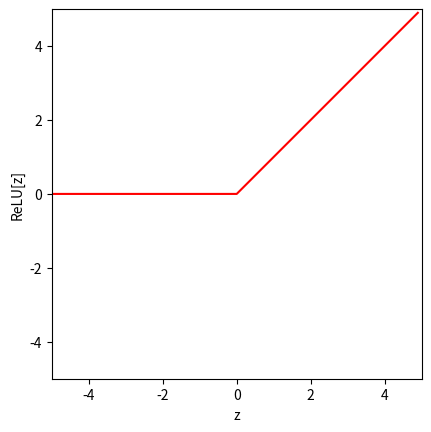
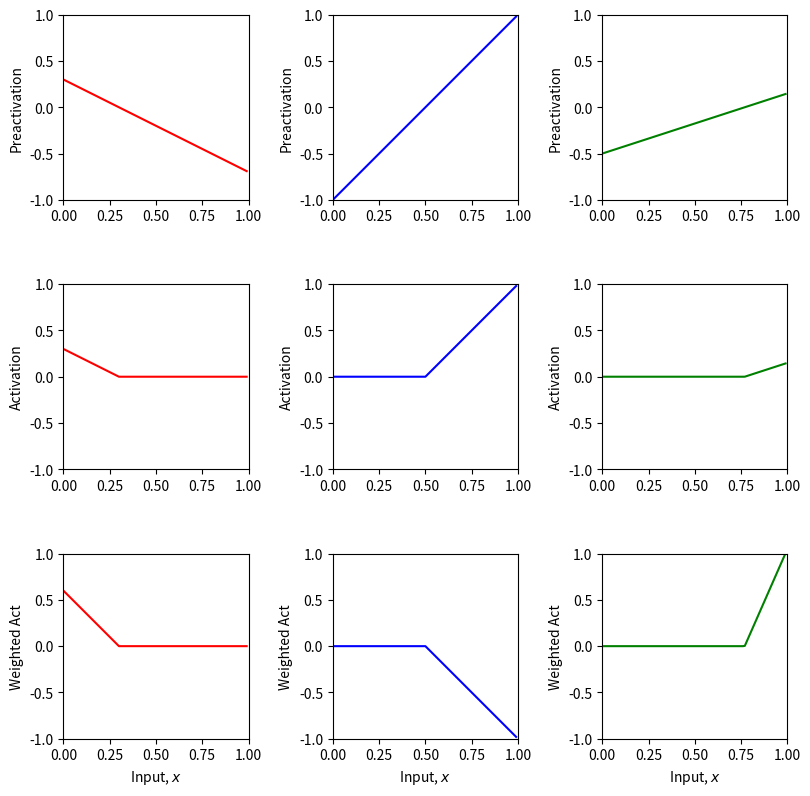
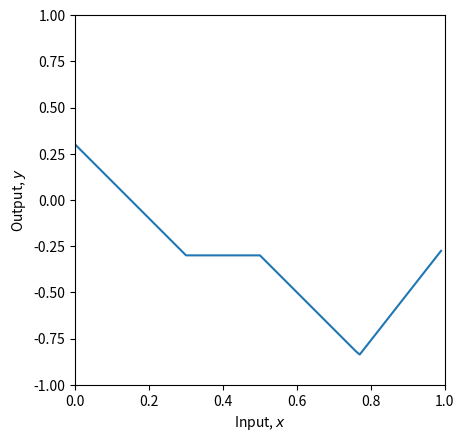
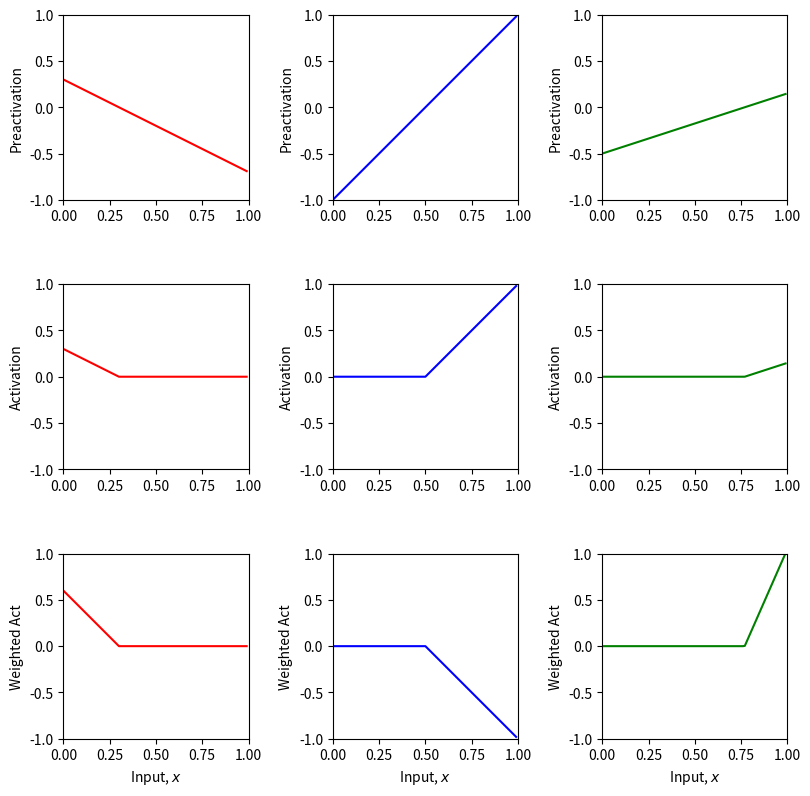
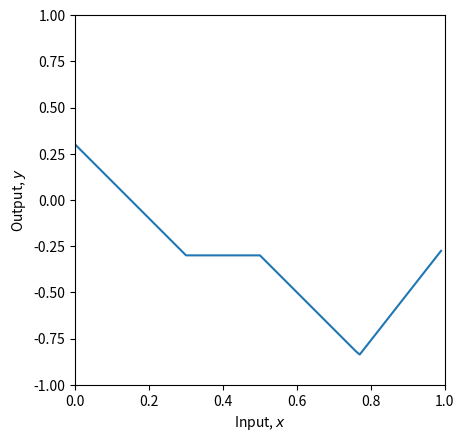
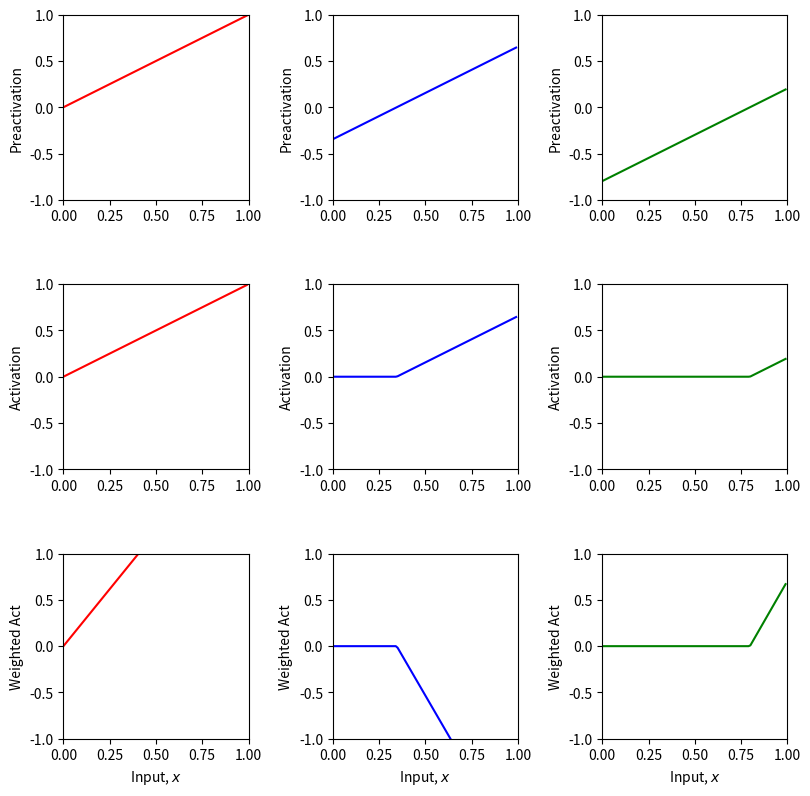
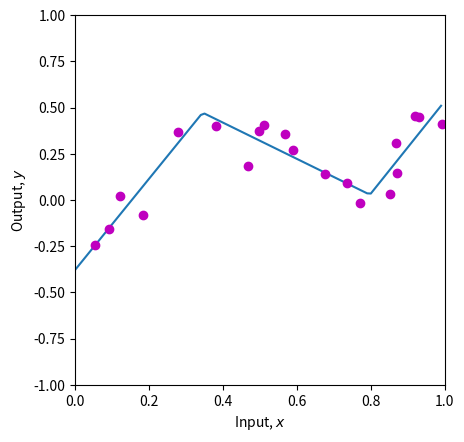

The matplotlib source for these figures, in order:
# Imports math library
import numpy as np
# Imports plotting library
import matplotlib.pyplot as plt

# Define the Rectified Linear Unit (ReLU) function
  # TODO write code to implement the ReLU and compute the activation at the
  # hidden unit from the preactivation
  # This should work on every element of the ndarray "preactivation" at once
  # One way to do this is with the ndarray "clip" function
  # https://numpy.org/doc/stable/reference/generated/numpy.ndarray.clip.html
def ReLU(preactivation):
  # ReLU(x) = max(0, x) applied element-wise
  activation = np.clip(preactivation, 0, None)
  return activation

# Make an array of inputs
z = np.arange(-5,5,0.1)
RelU_z = ReLU(z)

# Plot the ReLU function
fig, ax = plt.subplots()
ax.plot(z,RelU_z,'r-')
ax.set_xlim([-5,5]);ax.set_ylim([-5,5])
ax.set_xlabel('z'); ax.set_ylabel('ReLU[z]')
ax.set_aspect('equal')
plt.show()

# Define a shallow neural network with, one input, one output, and three hidden units
def shallow_1_1_3(x, activation_fn, phi_0,phi_1,phi_2,phi_3,
                 theta_10, theta_11, theta_20, theta_21, theta_30, theta_31):

  # Preactivations (Fig 3.3 a–c)
  pre_1 = theta_10 + theta_11 * x
  pre_2 = theta_20 + theta_21 * x
  pre_3 = theta_30 + theta_31 * x

  # Activations (Fig 3.3 d–f)
  act_1 = activation_fn(pre_1)
  act_2 = activation_fn(pre_2)
  act_3 = activation_fn(pre_3)

  # Weighted activations (Fig 3.3 g–i)
  w_act_1 = phi_1 * act_1
  w_act_2 = phi_2 * act_2
  w_act_3 = phi_3 * act_3

  # Output (Fig 3.3 j)
  y = phi_0 + w_act_1 + w_act_2 + w_act_3

  return y, pre_1, pre_2, pre_3, act_1, act_2, act_3, w_act_1, w_act_2, w_act_3

# Plot the shallow neural network.  We'll assume input in is range [0,1] and output [-1,1]
# If the plot_all flag is set to true, then we'll plot all the intermediate stages as in Figure 3.3
def plot_neural(x, y, pre_1, pre_2, pre_3, act_1, act_2, act_3, w_act_1, w_act_2, w_act_3, plot_all=False, x_data=None, y_data=None):

  # Plot intermediate plots if flag set
  if plot_all:
    fig, ax = plt.subplots(3,3)
    fig.set_size_inches(8.5, 8.5)
    fig.tight_layout(pad=3.0)
    ax[0,0].plot(x,pre_1,'r-'); ax[0,0].set_ylabel('Preactivation')
    ax[0,1].plot(x,pre_2,'b-'); ax[0,1].set_ylabel('Preactivation')
    ax[0,2].plot(x,pre_3,'g-'); ax[0,2].set_ylabel('Preactivation')
    ax[1,0].plot(x,act_1,'r-'); ax[1,0].set_ylabel('Activation')
    ax[1,1].plot(x,act_2,'b-'); ax[1,1].set_ylabel('Activation')
    ax[1,2].plot(x,act_3,'g-'); ax[1,2].set_ylabel('Activation')
    ax[2,0].plot(x,w_act_1,'r-'); ax[2,0].set_ylabel('Weighted Act')
    ax[2,1].plot(x,w_act_2,'b-'); ax[2,1].set_ylabel('Weighted Act')
    ax[2,2].plot(x,w_act_3,'g-'); ax[2,2].set_ylabel('Weighted Act')

    for plot_y in range(3):
      for plot_x in range(3):
        ax[plot_y,plot_x].set_xlim([0,1]);ax[plot_x,plot_y].set_ylim([-1,1])
        ax[plot_y,plot_x].set_aspect(0.5)
      ax[2,plot_y].set_xlabel('Input, $x$');
    plt.show()

  fig, ax = plt.subplots()
  ax.plot(x,y)
  ax.set_xlabel('Input, $x$'); ax.set_ylabel('Output, $y$')
  ax.set_xlim([0,1]);ax.set_ylim([-1,1])
  ax.set_aspect(0.5)
  if x_data is not None:
    ax.plot(x_data, y_data, 'mo')
    for i in range(len(x_data)):
      ax.plot(x_data[i], y_data[i],)
  plt.show()

# Now lets define some parameters and run the neural network
theta_10 =  0.3 ; theta_11 = -1.0
theta_20 = -1.0  ; theta_21 = 2.0
theta_30 = -0.5  ; theta_31 = 0.65
phi_0 = -0.3; phi_1 = 2.0; phi_2 = -1.0; phi_3 = 7.0

# Define a range of input values
x = np.arange(0,1,0.01)

# We run the neural network for each of these input values
y, pre_1, pre_2, pre_3, act_1, act_2, act_3, w_act_1, w_act_2, w_act_3 = \
    shallow_1_1_3(x, ReLU, phi_0,phi_1,phi_2,phi_3, theta_10, theta_11, theta_20, theta_21, theta_30, theta_31)
# And then plot it
plot_neural(x, y, pre_1, pre_2, pre_3, act_1, act_2, act_3, w_act_1, w_act_2, w_act_3, plot_all=True)

# TODO
# 1. Predict what effect changing phi_0 will have on the network.
    # phi_0 is just a bias at the output, so it shifts the whole network output up or down by a constant.

# 2. Predict what effect multiplying phi_1, phi_2, phi_3 by 0.5 would have.  Check if you are correct
     # output contributions from the hidden units get halved

# 3. Predict what effect multiplying phi_1 by -1 will have.  Check if you are correct.
    # you flip the contribution of hidden unit 1

# 4. Predict what effect setting theta_20 to -1.2 will have.  Check if you are correct.
"""" this shifts the joint (kink) for hidden unit 2, because its joint is where:

pre_2 = theta_20 + theta_21 x = 0

With theta_21 = 2.0 and theta_20 = -1.2:

-1.2 + 2x = 0 ⇒ x = 0.6

So unit 2 turns on later (at 0.6 instead of 0.5), changing the piecewise segments after that point. """

# 5. Change the parameters so that there are only two "joints" (including outside the range of the plot)
# There are actually three ways to do this. See if you can figure them all out
     # Way A: remove one hidden unit’s effect (set its phi to 0)
     # Way B: move one joint outside the plotted x-range [0,1]
     # Way C: make two joints coincide (same x-location)

# 6. With the original parameters, the second line segment is flat (i.e. has slope zero)
# How could you change theta_10 so that all of the segments have non-zero slopes
     # move unit 1’s joint to the right so it stays active past 0.5. Since theta_11=-1

# 7. What do you predict would happen if you multiply theta_20 and theta21 by 0.5, and phi_2 by 2.0?
# Check if you are correct.
     # the output should stay exactly the same.

# 8. What do you predict would happen if you multiply theta_20 and theta21 by -0.5, and phi_2 by -2.0?
# Check if you are correct.
      # unit 2’s contribution will flip sides around its joint (x=0.5)

theta_10 =  0.3 ; theta_11 = -1.0
theta_20 = -1.0  ; theta_21 = 2.0
theta_30 = -0.5  ; theta_31 = 0.65
phi_0 = -0.3; phi_1 = 2.0; phi_2 = -1.0; phi_3 = 7.0

# Define a range of input values
x = np.arange(0,1,0.01)

# We run the neural network for each of these input values
y, pre_1, pre_2, pre_3, act_1, act_2, act_3, w_act_1, w_act_2, w_act_3 = \
    shallow_1_1_3(x, ReLU, phi_0,phi_1,phi_2,phi_3, theta_10, theta_11, theta_20, theta_21, theta_30, theta_31)
# And then plot it
plot_neural(x, y, pre_1, pre_2, pre_3, act_1, act_2, act_3, w_act_1, w_act_2, w_act_3, plot_all=True)

# Least squares function
def least_squares_loss(y_train, y_predict):
  # TODO Replace the line below to compute the sum of squared
  # differences between the real values of y and the predicted values from the model f[x_i,phi]
  # (see figure 2.2 of the book)
  # you will need to use the function np.sum
  loss = np.sum((y_train - y_predict) ** 2)

  return loss

# Now lets define some parameters, run the neural network, and compute the loss
theta_10 = 0.0   ; theta_11 = 1.0      # ReLU(x) = x on [0,1]
theta_20 = -0.345; theta_21 = 1.0      # joint at x = 0.345
theta_30 = -0.7975; theta_31 = 1.0     # joint at x = 0.7975

phi_0 = -0.37823668
phi_1 =  2.46486688
phi_2 = -3.44574975
phi_3 =  3.48078268

# Define a range of input values
x = np.arange(0,1,0.01)

x_train = np.array([0.09291784,0.46809093,0.93089486,0.67612654,0.73441752,0.86847339,\
                   0.49873225,0.51083168,0.18343972,0.99380898,0.27840809,0.38028817,\
                   0.12055708,0.56715537,0.92005746,0.77072270,0.85278176,0.05315950,\
                   0.87168699,0.58858043])
y_train = np.array([-0.15934537,0.18195445,0.451270150,0.13921448,0.09366691,0.30567674,\
                    0.372291170,0.40716968,-0.08131792,0.41187806,0.36943738,0.3994327,\
                    0.019062570,0.35820410,0.452564960,-0.0183121,0.02957665,-0.24354444, \
                    0.148038840,0.26824970])

# We run the neural network for each of these input values
y, pre_1, pre_2, pre_3, act_1, act_2, act_3, w_act_1, w_act_2, w_act_3 = \
    shallow_1_1_3(x, ReLU, phi_0,phi_1,phi_2,phi_3, theta_10, theta_11, theta_20, theta_21, theta_30, theta_31)
# And then plot it
plot_neural(x, y, pre_1, pre_2, pre_3, act_1, act_2, act_3, w_act_1, w_act_2, w_act_3, plot_all=True, x_data = x_train, y_data = y_train)

# Run the neural network on the training data
y_predict, *_ = shallow_1_1_3(x_train, ReLU, phi_0,phi_1,phi_2,phi_3, theta_10, theta_11, theta_20, theta_21, theta_30, theta_31)

# Compute the least squares loss and print it out
loss = least_squares_loss(y_train,y_predict)
print('Your Loss = %3.3f, True value = 9.385'%(loss))

# TODO.  Manipulate the parameters (by hand!) to make the function
# fit the data better and try to reduce the loss to as small a number
# as possible.  The best that I could do was 0.181
# Tip... start by manipulating phi_0.
# It's not that easy, so don't spend too much time on this!
